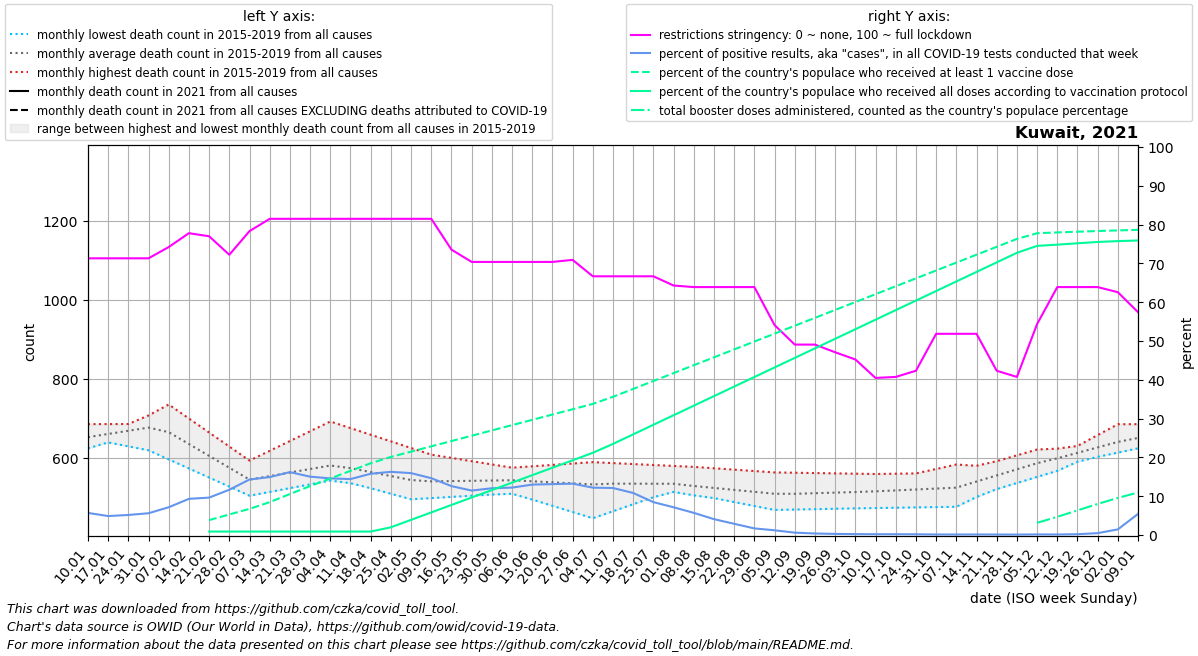

Values plotted in this chart, from the file beside it:
date, location, time_unit, time, deaths_2010_all_ages, deaths_2011_all_ages, deaths_2012_all_ages, deaths_2013_all_ages, deaths_2014_all_ages, deaths_2015_all_ages, deaths_2016_all_ages, deaths_2017_all_ages, deaths_2018_all_ages, deaths_2019_all_ages, deaths_2020_all_ages, deaths_2021_all_ages, deaths_2022_all_ages, new_deaths, new_cases_smoothed, new_tests_smoothed, positive_test_percent, stringency_index, people_vaccinated, people_fully_vaccinated
2021-01-10, Kuwait, monthly, 1, , , , , , , 649.0, 685.2, 651.2, 624.0, 632.0, , , 46.75, 2390, 43787, 5.698, 71.3, , 
2021-01-17, Kuwait, monthly, 2, , , , , , , 639.0, 685.4, 665.4, 651.8, 623.8, , , 39.5, 3397, 69479, 4.889, 71.3, , 
2021-01-24, Kuwait, monthly, 3, , , , , , , 629.0, 685.6, 679.6, 679.5, 615.5, , , 32.25, 3442, 66618, 5.168, 71.3, , 
2021-01-31, Kuwait, monthly, 4, , , , , , , 619.0, 685.8, 693.8, 707.2, 607.2, , , 25.0, 3663, 65219, 5.615, 71.3, , 
2021-02-07, Kuwait, monthly, 5, , , , , , 596.0, 599.6, 686.0, 708.0, 735.0, 599.0, , , 49.75, 4860, 67787, 7.162, 74.2, , 
2021-02-14, Kuwait, monthly, 6, , , , , , 573.0, 580.2, 647.0, 674.8, 699.5, 601.0, , , 74.5, 6611, 70929, 9.323, 77.78, , 
2021-02-21, Kuwait, monthly, 7, , , , , , 550.0, 560.8, 608.0, 641.5, 664.0, 603.0, , , 99.25, 6459, 67020, 9.642, 76.99, 163429, 38000
2021-02-28, Kuwait, monthly, 8, , , , , , 527.0, 541.4, 569.0, 608.2, 628.5, 605.0, , , 124.0, 6562, 56463, 11.67, 72.22, 225095, 38000
2021-03-07, Kuwait, monthly, 9, , , , , , 504.0, 522.0, 530.0, 575.0, 593.0, 607.0, , , 145.2, 8426, 58697, 14.31, 78.31, 286762, 38000
2021-03-14, Kuwait, monthly, 10, , , , , , 513.6, 529.2, 533.2, 574.8, 617.8, 612.8, , , 166.4, 9382, 62963, 14.92, 81.48, 360143, 38000
2021-03-21, Kuwait, monthly, 11, , , , , , 523.2, 536.5, 536.5, 574.5, 642.5, 618.6, , , 187.6, 9277, 57241, 16.21, 81.48, 449143, 38000
2021-03-28, Kuwait, monthly, 12, , , , , , 532.8, 543.8, 539.8, 574.2, 667.2, 624.4, , , 208.8, 9389, 62439, 15.04, 81.48, 535778, 38000
2021-04-04, Kuwait, monthly, 13, , , , , , 542.4, 551.0, 543.0, 574.0, 692.0, 630.2, , , 230.0, 8972, 61453, 14.6, 81.48, 619259, 38000
2021-04-11, Kuwait, monthly, 14, , , , , , 552.0, 537.0, 535.8, 569.2, 675.2, 636.0, , , 235.0, 9430, 65424, 14.41, 81.48, 702741, 38000
2021-04-18, Kuwait, monthly, 15, , , , , , 544.8, 523.0, 528.5, 564.4, 658.4, 652.5, , , 240.0, 10160, 64424, 15.79, 81.48, 786222, 38000
2021-04-25, Kuwait, monthly, 16, , , , , , 537.5, 509.0, 521.2, 559.6, 641.6, 669.0, , , 245.0, 9704, 59592, 16.29, 81.48, 855166, 84595
2021-05-02, Kuwait, monthly, 17, , , , , , 530.2, 495.0, 514.0, 554.8, 624.8, 685.5, , , 250.0, 9783, 61332, 15.95, 81.48, 913206, 166137
2021-05-09, Kuwait, monthly, 18, , , , , , 523.0, 498.0, 522.4, 550.0, 608.0, 702.0, , , 241.8, 9126, 62281, 14.65, 81.48, 971246, 247678
2021-05-16, Kuwait, monthly, 19, , , , , , 533.8, 501.0, 530.8, 539.8, 599.8, 863.2, , , 233.6, 7394, 58576, 12.61, 73.55, 1029286, 329219
2021-05-23, Kuwait, monthly, 20, , , , , , 544.5, 504.0, 539.2, 529.5, 591.5, 1024, , , 225.4, 6879, 60038, 11.46, 70.37, 1087325, 410761
2021-05-30, Kuwait, monthly, 21, , , , , , 555.2, 507.0, 547.6, 519.2, 583.2, 1186, , , 217.2, 8344, 69228, 12.05, 70.37, 1145365, 492302
2021-06-06, Kuwait, monthly, 22, , , , , , 566.0, 510.0, 556.0, 509.0, 575.0, 1347, , , 209.0, 8979, 73441, 12.22, 70.37, 1203405, 573844
2021-06-13, Kuwait, monthly, 23, , , , , , 564.4, 494.2, 546.8, 518.8, 578.5, 1325, , , 206.0, 10120, 77862, 12.99, 70.37, 1261445, 655385
2021-06-20, Kuwait, monthly, 24, , , , , , 562.8, 478.5, 537.5, 528.5, 582.0, 1302, , , 203.0, 10891, 83056, 13.12, 70.37, 1319485, 736927
2021-06-27, Kuwait, monthly, 25, , , , , , 561.2, 462.8, 528.2, 538.2, 585.5, 1280, , , 200.0, 12188, 92065, 13.24, 70.9, 1377525, 818468
2021-07-04, Kuwait, monthly, 26, , , , , , 559.6, 447.0, 519.0, 548.0, 589.0, 1257, , , 197.0, 12051, 98796, 12.2, 66.67, 1436145, 900481
2021-07-11, Kuwait, monthly, 27, , , , , , 558.0, 464.8, 524.0, 539.4, 586.6, 1235, , , 235.5, 12346, 101854, 12.12, 66.67, 1513896, 998043
2021-07-18, Kuwait, monthly, 28, , , , , , 545.8, 482.5, 529.0, 530.8, 584.2, 1188, , , 274.0, 11030, 101787, 10.84, 66.67, 1600342, 1102673
2021-07-25, Kuwait, monthly, 29, , , , , , 533.5, 500.2, 534.0, 522.2, 581.8, 1141, , , 312.5, 7974, 93841, 8.474, 66.67, 1686789, 1207304
2021-08-01, Kuwait, monthly, 30, , , , , , 521.2, 518.0, 539.0, 513.6, 579.4, 1094, , , 351.0, 6386, 89318, 7.152, 64.29, 1773235, 1311934
2021-08-08, Kuwait, monthly, 31, , , , , , 509.0, 508.0, 544.0, 505.0, 577.0, 1047, , , 300.6, 5309, 93086, 5.711, 63.89, 1859682, 1416564
2021-08-15, Kuwait, monthly, 32, , , , , , 502.4, 498.0, 532.0, 512.5, 573.5, 1019, , , 250.2, 3816, 93019, 4.092, 63.89, 1946128, 1521194
2021-08-22, Kuwait, monthly, 33, , , , , , 495.8, 488.0, 520.0, 520.0, 570.0, 991.0, , , 199.8, 2280, 78423, 2.894, 63.89, 2032575, 1625825
2021-08-29, Kuwait, monthly, 34, , , , , , 489.2, 478.0, 508.0, 527.5, 566.5, 963.0, , , 149.4, 1383, 81352, 1.707, 63.89, 2119021, 1730455
2021-09-05, Kuwait, monthly, 35, , , , , , 482.6, 468.0, 496.0, 535.0, 563.0, 935.0, , , 99.0, 1068, 87531, 1.221, 54.1, 2205468, 1835085
2021-09-12, Kuwait, monthly, 36, , , , , , 476.0, 469.0, 504.2, 532.8, 562.2, 907.0, , , 81.75, 557.9, 91264, 0.614, 49.07, 2291914, 1939716
2021-09-19, Kuwait, monthly, 37, , , , , , 477.2, 470.0, 512.5, 530.5, 561.4, 899.8, , , 64.5, 399.0, 100683, 0.397, 49.07, 2378361, 2044346
2021-09-26, Kuwait, monthly, 38, , , , , , 478.5, 471.0, 520.8, 528.2, 560.6, 892.5, , , 47.25, 345.1, 120610, 0.288, 47.09, 2464808, 2148976
2021-10-03, Kuwait, monthly, 39, , , , , , 479.8, 472.0, 529.0, 526.0, 559.8, 885.2, , , 30.0, 295.3, 127821, 0.231, 45.24, 2551254, 2253607
2021-10-10, Kuwait, monthly, 40, , , , , , 481.0, 472.8, 525.4, 537.4, 559.0, 878.0, , , 25.5, 318.4, 154141, 0.206, 40.48, 2637701, 2358237
2021-10-17, Kuwait, monthly, 41, , , , , , 483.2, 473.6, 521.8, 548.8, 559.8, 885.0, , , 21.0, 253.1, 124858, 0.203, 40.74, 2724147, 2462867
2021-10-24, Kuwait, monthly, 42, , , , , , 485.5, 474.4, 518.2, 560.2, 560.5, 892.0, , , 16.5, 224.4, 121030, 0.186, 42.33, 2810594, 2567498
2021-10-31, Kuwait, monthly, 43, , , , , , 487.8, 475.2, 514.6, 571.6, 561.2, 899.0, , , 12.0, 165.6, 120850, 0.137, 51.85, 2897040, 2672128
2021-11-07, Kuwait, monthly, 44, , , , , , 490.0, 476.0, 511.0, 583.0, 562.0, 906.0, , , 10.4, 156.7, 120208, 0.13, 51.85, 2983487, 2776758
2021-11-14, Kuwait, monthly, 45, , , , , , 505.4, 500.8, 536.8, 579.8, 576.8, 905.4, , , 8.8, 163.9, 117896, 0.139, 51.85, 3069933, 2881388
2021-11-21, Kuwait, monthly, 46, , , , , , 520.8, 525.5, 562.5, 576.5, 591.5, 904.8, , , 7.2, 148.7, 119292, 0.125, 42.33, 3156380, 2986019
2021-11-28, Kuwait, monthly, 47, , , , , , 536.2, 550.2, 588.2, 573.2, 606.2, 904.2, , , 5.6, 133.7, 117019, 0.114, 40.74, 3242826, 3090649
2021-12-05, Kuwait, monthly, 48, , , , , , 551.6, 575.0, 614.0, 570.0, 621.0, 903.6, , , 4.0, 192.3, 122906, 0.156, 54.37, 3305088, 3166701
2021-12-12, Kuwait, monthly, 49, , , , , , 567.0, 602.5, 619.8, 580.8, 623.2, 903.0, , , 3.75, 201.1, 142612, 0.141, 63.89, 3313991, 3180034
2021-12-19, Kuwait, monthly, 50, , , , , , 590.0, 630.0, 625.5, 591.6, 625.4, 877.8, , , 3.5, 291.0, 141290, 0.205, 63.89, 3321462, 3195108
2021-12-26, Kuwait, monthly, 51, , , , , , 613.0, 657.5, 631.2, 602.4, 627.6, 852.5, , , 3.25, 706.1, 144896, 0.487, 63.89, 3329385, 3209349
2022-01-02, Kuwait, monthly, 52, , , , , , 636.0, 685.0, 637.0, 613.2, 629.8, 827.2, , , 3.0, 2093, 143882, 1.455, 62.57, 3336184, 3218735
2022-01-09, Kuwait, monthly, 1, , , , , , 659.0, 685.2, 651.2, 624.0, 632.0, 802.0, , , 8.2, 9232, 163628, 5.452, 57.41, 3341963, 3225762
